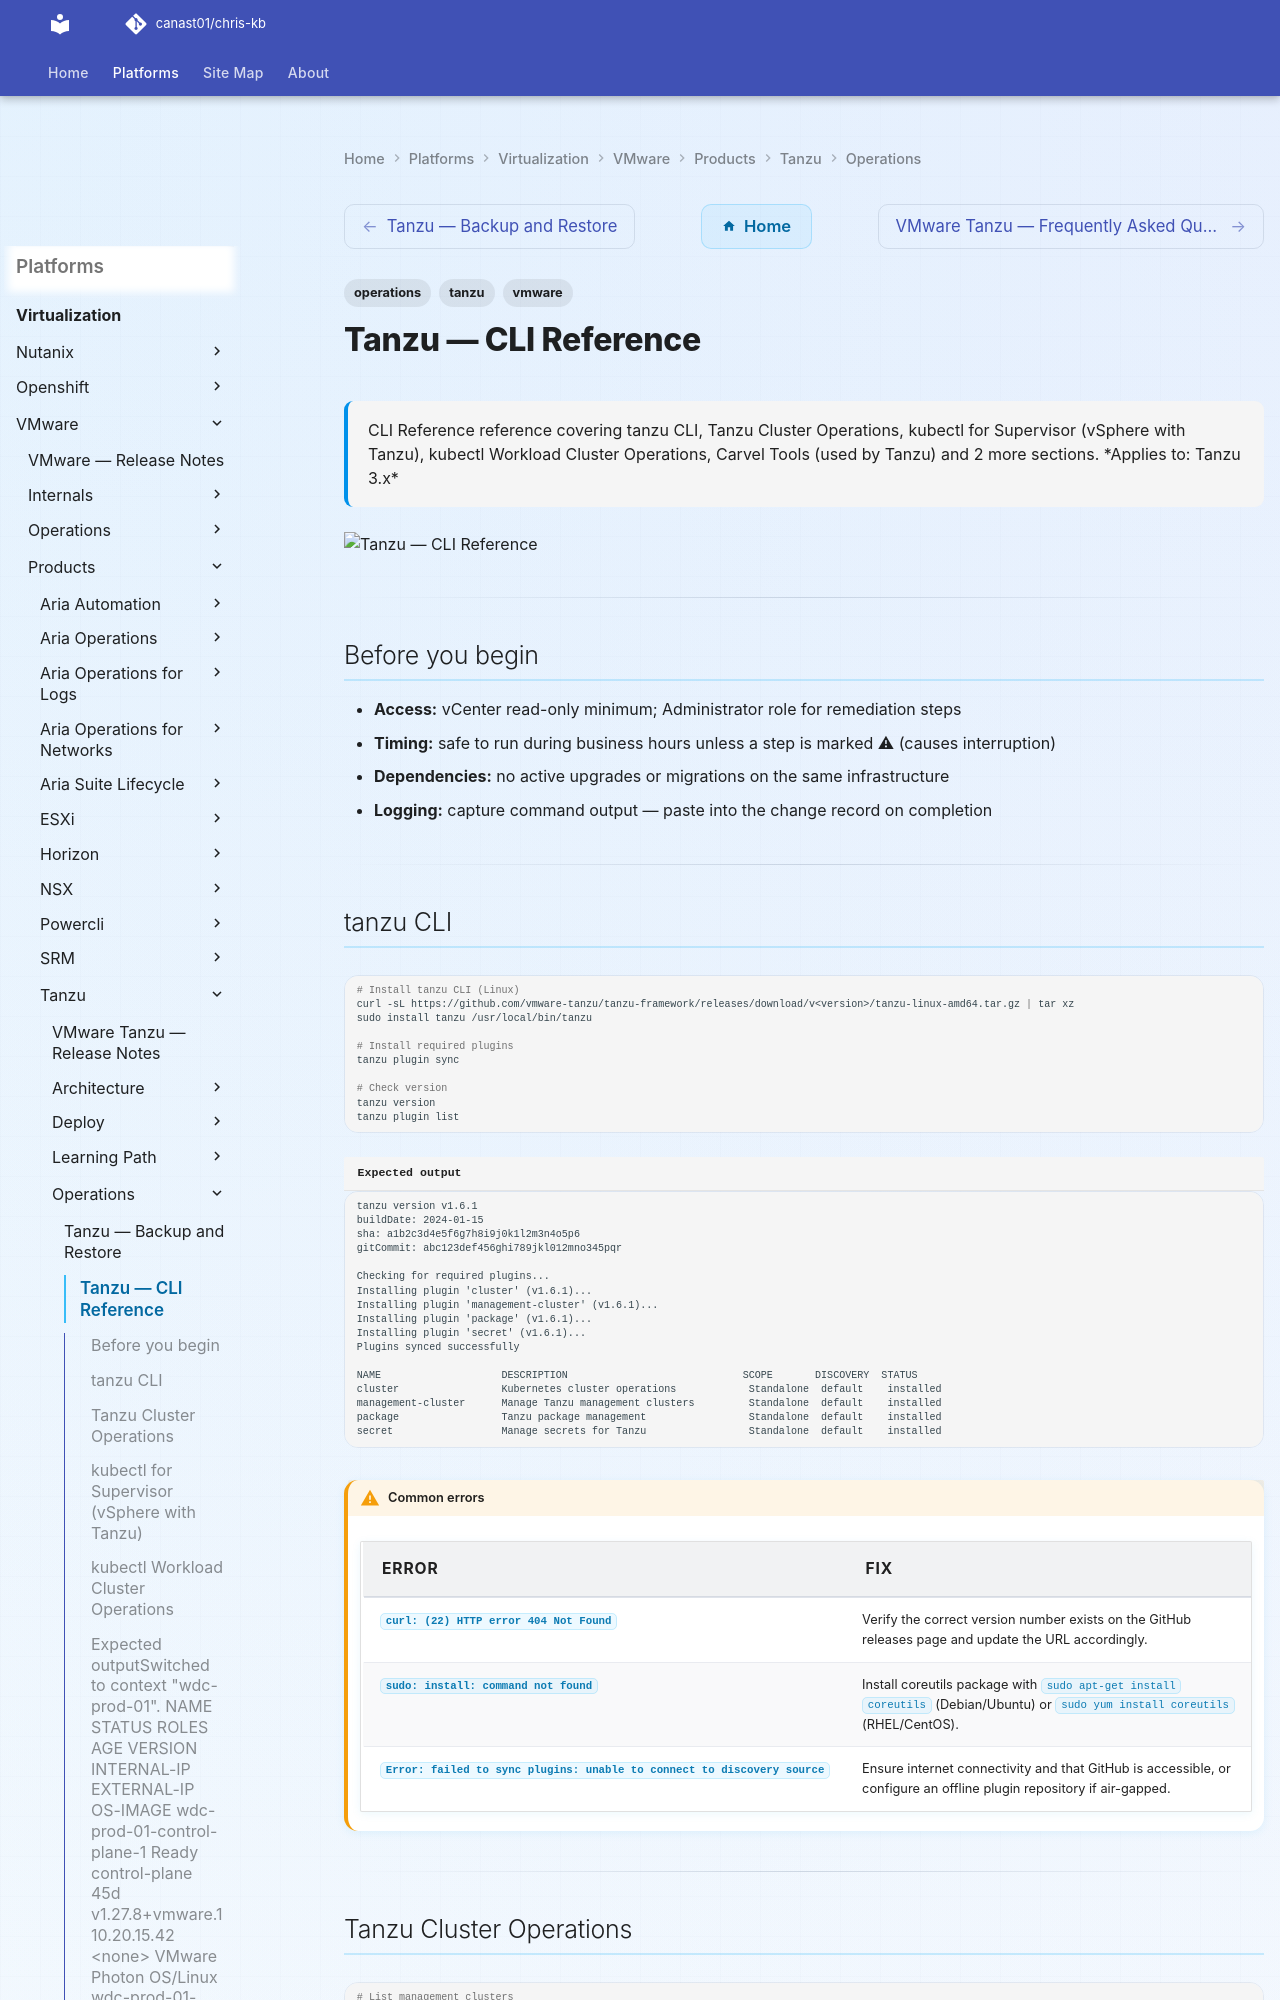

repository: canast01/chris-kb · page: virtualization/vmware/products/tanzu/operations/cli-reference/index.html · generator: mkdocs

---
tags:
  - operations
  - tanzu
  - vmware
description: "CLI Reference reference covering tanzu CLI, Tanzu Cluster Operations, kubectl for Supervisor (vSphere with Tanzu), kubectl Workload Cluster Operations..."
---
# Tanzu — CLI Reference

<div class="kb-summary">
CLI Reference reference covering tanzu CLI, Tanzu Cluster Operations, kubectl for Supervisor (vSphere with Tanzu), kubectl Workload Cluster Operations, Carvel Tools (used by Tanzu) and 2 more sections.

*Applies to: Tanzu 3.x*
</div>
![Tanzu — CLI Reference](../../../../../assets/virtualization-vmware-tanzu-operations-cli-reference.svg)

---

## Before you begin

- **Access:** vCenter read-only minimum; Administrator role for remediation steps
- **Timing:** safe to run during business hours unless a step is marked ⚠ (causes interruption)
- **Dependencies:** no active upgrades or migrations on the same infrastructure
- **Logging:** capture command output — paste into the change record on completion

---

## tanzu CLI

```bash
# Install tanzu CLI (Linux)
curl -sL https://github.com/vmware-tanzu/tanzu-framework/releases/download/v<version>/tanzu-linux-amd64.tar.gz | tar xz
sudo install tanzu /usr/local/bin/tanzu

# Install required plugins
tanzu plugin sync

# Check version
tanzu version
tanzu plugin list
```


```text title="Expected output"
tanzu version v1.6.1
buildDate: 2024-01-15
sha: a1b2c3d4e5f6g7h8i9j0k1l2m3n4o5p6
gitCommit: abc123def456ghi789jkl012mno345pqr

Checking for required plugins...
Installing plugin 'cluster' (v1.6.1)...
Installing plugin 'management-cluster' (v1.6.1)...
Installing plugin 'package' (v1.6.1)...
Installing plugin 'secret' (v1.6.1)...
Plugins synced successfully

NAME                    DESCRIPTION                             SCOPE       DISCOVERY  STATUS
cluster                 Kubernetes cluster operations            Standalone  default    installed
management-cluster      Manage Tanzu management clusters         Standalone  default    installed
package                 Tanzu package management                 Standalone  default    installed
secret                  Manage secrets for Tanzu                 Standalone  default    installed
```

!!! warning "Common errors"
    | Error | Fix |
    |---|---|
    | `curl: (22) HTTP error 404 Not Found` | Verify the correct version number exists on the GitHub releases page and update the URL accordingly. |
    | `sudo: install: command not found` | Install coreutils package with `sudo apt-get install coreutils` (Debian/Ubuntu) or `sudo yum install coreutils` (RHEL/CentOS). |
    | `Error: failed to sync plugins: unable to connect to discovery source` | Ensure internet connectivity and that GitHub is accessible, or configure an offline plugin repository if air-gapped. |
---
